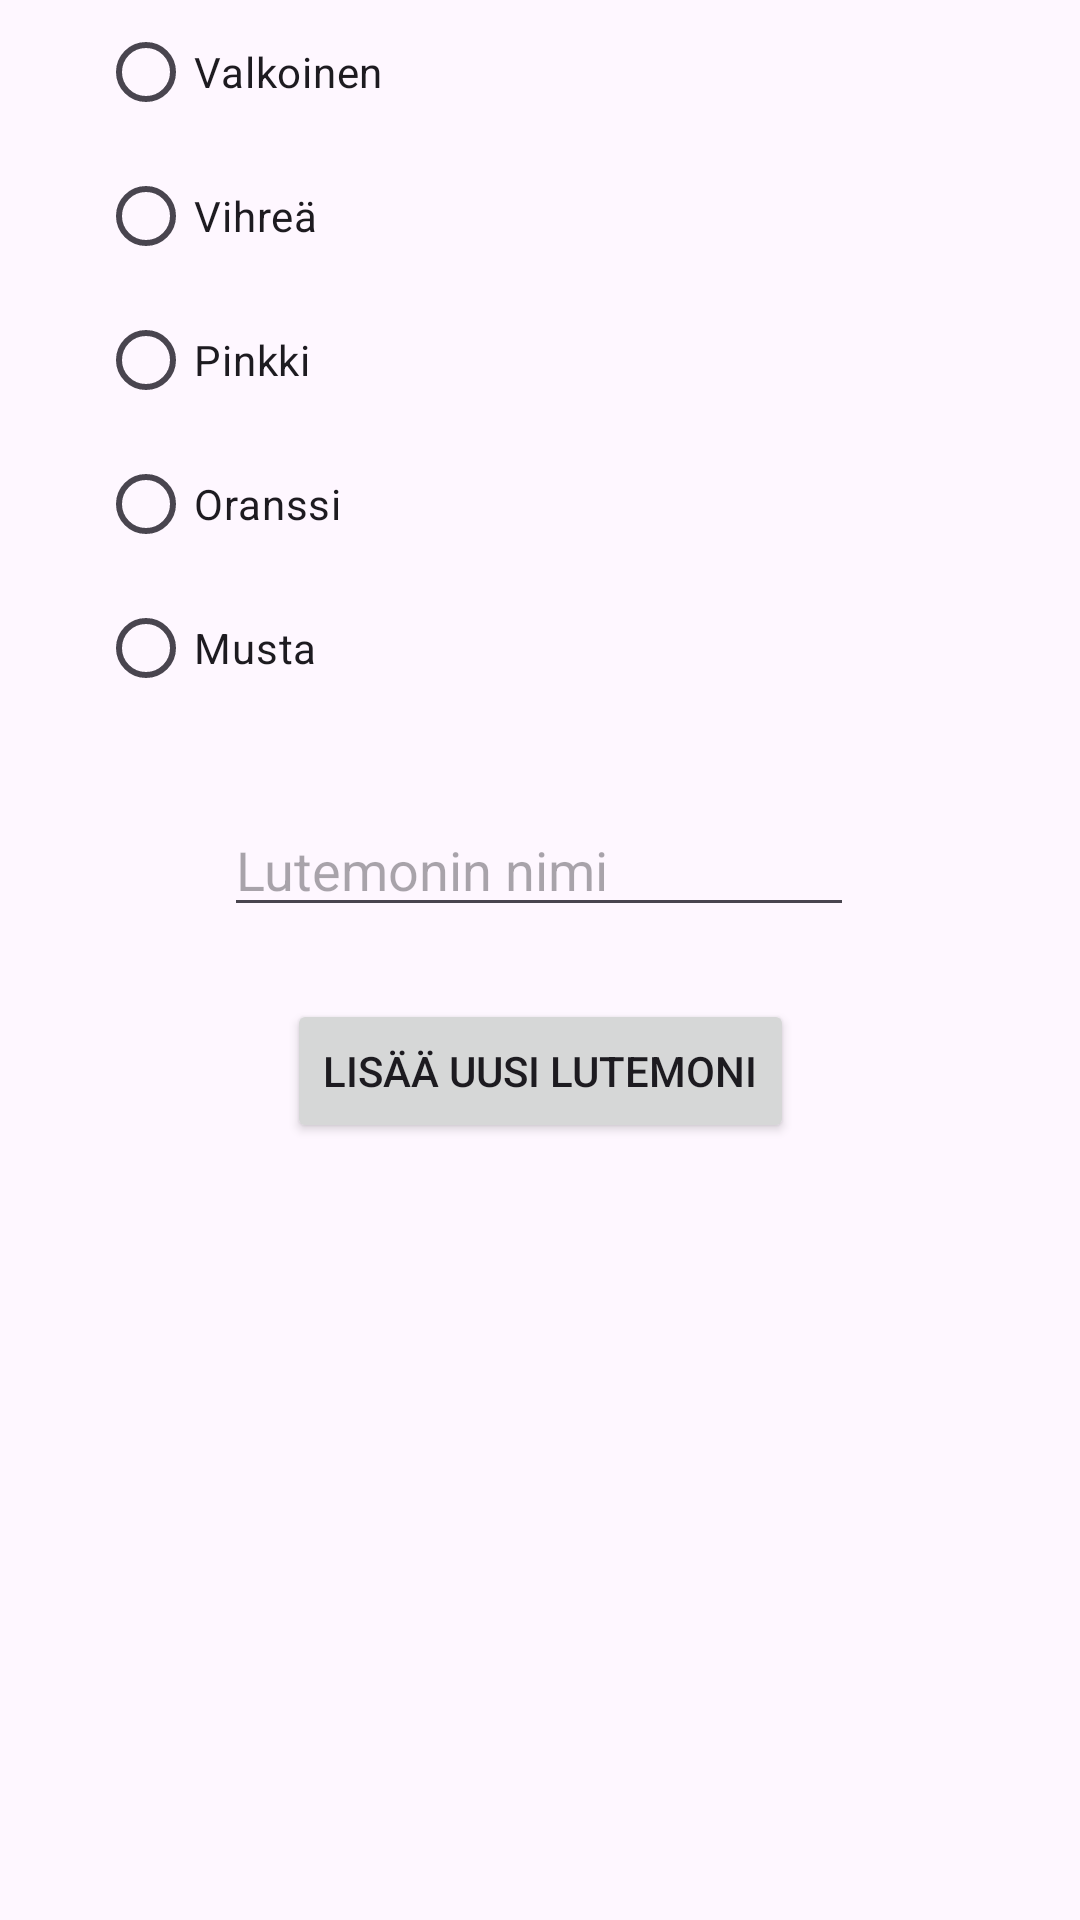

Layout XML and referenced resources for this Android screen:
<!-- AndroidManifest.xml: application theme Theme.LUTemon -->
<!-- res/layout/activity_home.xml -->
<?xml version="1.0" encoding="utf-8"?>
<androidx.constraintlayout.widget.ConstraintLayout xmlns:android="http://schemas.android.com/apk/res/android"
    xmlns:app="http://schemas.android.com/apk/res-auto"
    xmlns:tools="http://schemas.android.com/tools"
    android:id="@+id/main"
    android:layout_width="match_parent"
    android:layout_height="match_parent"
    tools:context=".Home">

    <RadioGroup
        android:id="@+id/rgColors"
        android:layout_width="wrap_content"
        android:layout_height="wrap_content"
        android:layout_marginEnd="200dp"
        android:layout_marginBottom="400dp"
        app:layout_constraintBottom_toBottomOf="parent"
        app:layout_constraintEnd_toEndOf="parent"
        app:layout_constraintStart_toStartOf="parent"
        app:layout_constraintTop_toTopOf="parent">

        <RadioButton
            android:id="@+id/rbWhite"
            android:layout_width="match_parent"
            android:layout_height="wrap_content"
            android:text="Valkoinen" />

        <RadioButton
            android:id="@+id/rbGreen"
            android:layout_width="match_parent"
            android:layout_height="wrap_content"
            android:text="Vihreä" />

        <RadioButton
            android:id="@+id/rbPink"
            android:layout_width="match_parent"
            android:layout_height="wrap_content"
            android:text="Pinkki" />

        <RadioButton
            android:id="@+id/rbOrange"
            android:layout_width="match_parent"
            android:layout_height="wrap_content"
            android:text="Oranssi" />

        <RadioButton
            android:id="@+id/rbBlack"
            android:layout_width="match_parent"
            android:layout_height="wrap_content"
            android:text="Musta" />
    </RadioGroup>

    <EditText
        android:id="@+id/txtAddName"
        android:layout_width="wrap_content"
        android:layout_height="wrap_content"
        android:ems="10"
        android:hint="Lutemonin nimi"
        android:inputType="text"
        app:layout_constraintBottom_toBottomOf="parent"
        app:layout_constraintEnd_toEndOf="parent"
        app:layout_constraintHorizontal_bias="0.497"
        app:layout_constraintStart_toStartOf="parent"
        app:layout_constraintTop_toTopOf="parent"
        app:layout_constraintVertical_bias="0.447" />

    <Button
        android:id="@+id/btnAddLutemon"
        android:layout_width="wrap_content"
        android:layout_height="wrap_content"
        android:layout_marginTop="24dp"
        android:onClick="createLutemon"
        android:text="Lisää uusi lutemoni"
        app:layout_constraintBottom_toBottomOf="parent"
        app:layout_constraintEnd_toEndOf="parent"
        app:layout_constraintStart_toStartOf="parent"
        app:layout_constraintTop_toBottomOf="@+id/txtAddName"
        app:layout_constraintVertical_bias="0.0" />

    <TextView
        android:id="@+id/txtNoNameError"
        android:layout_width="wrap_content"
        android:layout_height="wrap_content"
        app:layout_constraintBottom_toBottomOf="parent"
        app:layout_constraintEnd_toEndOf="parent"
        app:layout_constraintHorizontal_bias="0.498"
        app:layout_constraintStart_toStartOf="parent"
        app:layout_constraintTop_toBottomOf="@+id/btnAddLutemon"
        app:layout_constraintVertical_bias="0.232" />

</androidx.constraintlayout.widget.ConstraintLayout>
<!-- resources referenced by this layout -->
<resources>
  <style name="Theme.LUTemon" parent="Base.Theme.LUTemon" />
  <style name="Base.Theme.LUTemon" parent="Theme.Material3.DayNight.NoActionBar">
          
          
      </style>
</resources>
